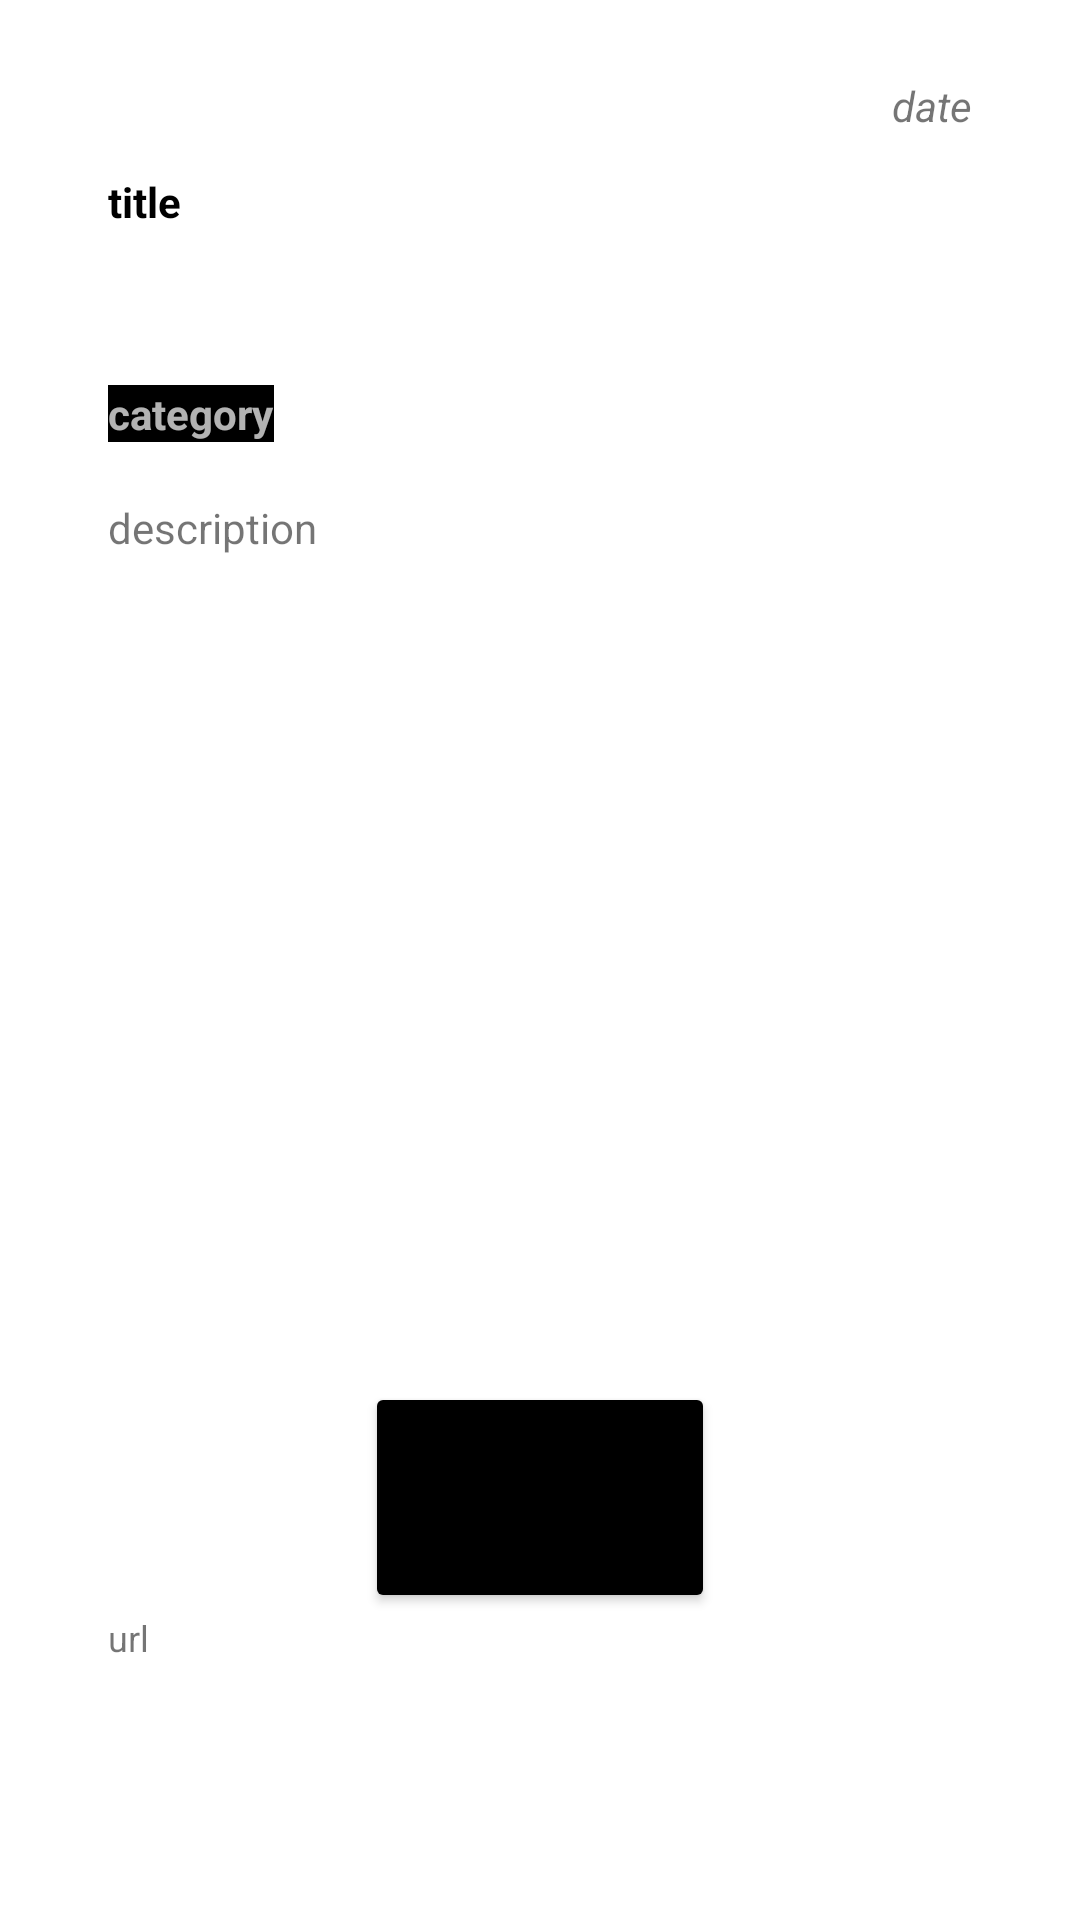

Here is an Android app screen rendered from its layout file. Give the layout XML and the strings, colors and styles it references.
<!-- AndroidManifest.xml: application theme Theme.SimpleKnowledgeBase -->
<!-- res/layout/fragment_keyword_recycler_view.xml -->
<?xml version="1.0" encoding="utf-8"?>
<androidx.constraintlayout.widget.ConstraintLayout xmlns:android="http://schemas.android.com/apk/res/android"
    xmlns:app="http://schemas.android.com/apk/res-auto"
    xmlns:tools="http://schemas.android.com/tools"
    android:layout_width="match_parent"
    android:layout_height="match_parent"
    android:orientation="vertical">

    <TextView
        android:id="@+id/keyword_rec_view_tv_Date"
        android:layout_width="wrap_content"
        android:layout_height="wrap_content"
        android:text="date"
        android:textAppearance="@style/TextAppearance.AppCompat.Small"
        android:textStyle="italic"
        app:layout_constraintBottom_toTopOf="@+id/guidelineDateBottom"
        app:layout_constraintEnd_toStartOf="@+id/guidelineVerticalRight"
        app:layout_constraintTop_toTopOf="@+id/guidelineDateTop" />

    <TextView
        android:id="@+id/keyword_rec_view_tv_title"
        android:layout_width="0dp"
        android:layout_height="0dp"
        android:maxLength="60"
        android:text="title"
        android:textAppearance="@style/Base.TextAppearance.AppCompat.Small"
        android:textColor="#000000"
        android:textSize="14sp"
        android:textStyle="bold"
        app:layout_constraintBottom_toTopOf="@+id/guidelineTitleBottom"
        app:layout_constraintEnd_toStartOf="@+id/guidelineVerticalRight"
        app:layout_constraintStart_toStartOf="@+id/guidelineVerticalLeft"
        app:layout_constraintTop_toTopOf="@+id/guidelineTitleTop" />

    <TextView
        android:id="@+id/keyword_rec_view_tv_source"
        android:layout_width="0dp"
        android:layout_height="0dp"
        android:text="url"
        android:textSize="12dp"
        app:layout_constraintBottom_toTopOf="@+id/guidelineSourceBottom"
        app:layout_constraintEnd_toStartOf="@+id/guidelineVerticalRight"
        app:layout_constraintStart_toStartOf="@+id/guidelineVerticalLeft"
        app:layout_constraintTop_toTopOf="@+id/guidelineSourceTop" />

    <TextView
        android:id="@+id/keyword_rec_view_tv_description"
        android:layout_width="0dp"
        android:layout_height="0dp"
        android:ems="12"
        android:gravity="start|top"
        android:inputType="textMultiLine"
        android:text="description"
        app:layout_constraintBottom_toTopOf="@+id/guidelineDescriptionBottom"
        app:layout_constraintEnd_toStartOf="@+id/guidelineVerticalRight"
        app:layout_constraintHorizontal_bias="0.0"
        app:layout_constraintStart_toStartOf="@+id/guidelineVerticalLeft"
        app:layout_constraintTop_toTopOf="@+id/guidelineDescriptionTop"
        app:layout_constraintVertical_bias="0.0" />

    <TextView
        android:id="@+id/keyword_rec_view_tv_category"
        android:layout_width="wrap_content"
        android:layout_height="wrap_content"
        android:background="@color/black"
        android:maxLength="20"
        android:text="category"
        android:textAppearance="@style/Base.TextAppearance.AppCompat.Small.Inverse"
        android:textStyle="bold"
        app:layout_constraintBottom_toTopOf="@+id/guidelineCategoryBottom"
        app:layout_constraintStart_toStartOf="@+id/guidelineVerticalLeft"
        app:layout_constraintTop_toTopOf="@+id/guidelineCategoryTop" />

    <androidx.constraintlayout.widget.Guideline
        android:id="@+id/guidelineVerticalLeft"
        android:layout_width="wrap_content"
        android:layout_height="wrap_content"
        android:orientation="vertical"
        app:layout_constraintGuide_percent="0.10" />

    <androidx.constraintlayout.widget.Guideline
        android:id="@+id/guidelineVerticalRight"
        android:layout_width="wrap_content"
        android:layout_height="wrap_content"
        android:orientation="vertical"
        app:layout_constraintGuide_percent=".90" />

    <androidx.constraintlayout.widget.Guideline
        android:id="@+id/guidelineDateTop"
        android:layout_width="wrap_content"
        android:layout_height="wrap_content"
        android:orientation="horizontal"
        app:layout_constraintGuide_percent="0.04" />

    <androidx.constraintlayout.widget.Guideline
        android:id="@+id/guidelineDateBottom"
        android:layout_width="wrap_content"
        android:layout_height="wrap_content"
        android:orientation="horizontal"
        app:layout_constraintGuide_percent="0.07" />

    <androidx.constraintlayout.widget.Guideline
        android:id="@+id/guidelineTitleTop"
        android:layout_width="wrap_content"
        android:layout_height="wrap_content"
        android:orientation="horizontal"
        app:layout_constraintGuide_percent="0.09" />

    <androidx.constraintlayout.widget.Guideline
        android:id="@+id/guidelineTitleBottom"
        android:layout_width="wrap_content"
        android:layout_height="wrap_content"
        android:orientation="horizontal"
        app:layout_constraintGuide_percent="0.18" />

    <androidx.constraintlayout.widget.Guideline
        android:id="@+id/guidelineCategoryTop"
        android:layout_width="wrap_content"
        android:layout_height="wrap_content"
        android:orientation="horizontal"
        app:layout_constraintGuide_percent="0.19" />

    <androidx.constraintlayout.widget.Guideline
        android:id="@+id/guidelineCategoryBottom"
        android:layout_width="wrap_content"
        android:layout_height="wrap_content"
        android:orientation="horizontal"
        app:layout_constraintGuide_percent="0.24" />


    <androidx.constraintlayout.widget.Guideline
        android:id="@+id/guidelineDescriptionTop"
        android:layout_width="wrap_content"
        android:layout_height="wrap_content"
        android:orientation="horizontal"
        app:layout_constraintGuide_percent="0.26" />


    <androidx.constraintlayout.widget.Guideline
        android:id="@+id/guidelineDescriptionBottom"
        android:layout_width="wrap_content"
        android:layout_height="wrap_content"
        android:orientation="horizontal"
        app:layout_constraintGuide_percent="0.72" />

    <androidx.constraintlayout.widget.Guideline
        android:id="@+id/guidelineSourceTop"
        android:layout_width="wrap_content"
        android:layout_height="wrap_content"
        android:orientation="horizontal"
        app:layout_constraintGuide_percent="0.84" />

    <androidx.constraintlayout.widget.Guideline
        android:id="@+id/guidelineSourceBottom"
        android:layout_width="wrap_content"
        android:layout_height="wrap_content"
        android:orientation="horizontal"
        app:layout_constraintGuide_percent="0.98" />

    <Button
        android:id="@+id/keyword_rec_view_btn_openSource"
        android:layout_width="wrap_content"
        android:layout_height="0dp"
        android:backgroundTint="@color/black"
        android:text="@string/keyword_rec_view_btn_openSource"
        app:layout_constraintBottom_toTopOf="@+id/guidelineSourceTop"
        app:layout_constraintEnd_toStartOf="@+id/guidelineVerticalRight"
        app:layout_constraintStart_toStartOf="@+id/guidelineVerticalLeft"
        app:layout_constraintTop_toTopOf="@+id/guidelineDescriptionBottom" />


</androidx.constraintlayout.widget.ConstraintLayout>
<!-- resources referenced by this layout -->
<resources>
  <color name="black">#FF000000</color>
  <string name="keyword_rec_view_btn_openSource">Open Source</string>
  <style name="Theme.SimpleKnowledgeBase" parent="Theme.MaterialComponents.DayNight.DarkActionBar">
          
          <item name="colorPrimary">@color/petrol_zomb</item>
          <item name="colorPrimaryVariant">@color/purple_700</item>
          <item name="colorOnPrimary">@color/white</item>
          
          <item name="colorSecondary">@color/teal_200</item>
          <item name="colorSecondaryVariant">@color/teal_700</item>
          <item name="colorOnSecondary">@color/black</item>
          
          <item name="android:statusBarColor" tools:targetApi="l">?attr/colorPrimaryVariant</item>
          
      </style>
  <color name="petrol_zomb">#37ae93</color>
  <color name="purple_700">#FF3700B3</color>
  <color name="white">#FFFFFFFF</color>
  <color name="teal_200">#FF03DAC5</color>
  <color name="teal_700">#FF018786</color>
</resources>
